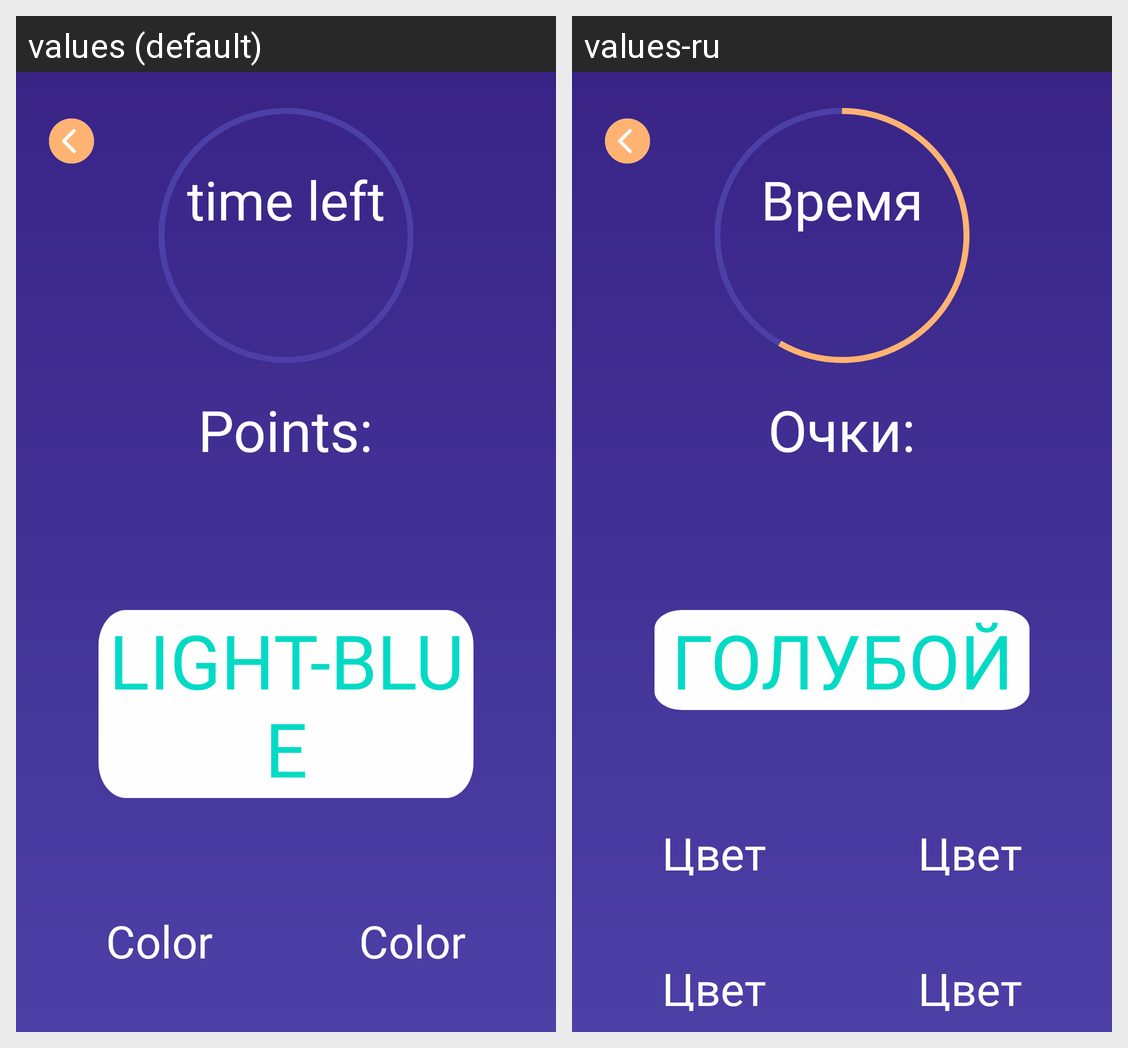

Locale-by-locale string values for the Android screen shown in this grid:
Android screen res/layout/fragment_mixed_mode.xml rendered under 2 locales, left to right: values (default), values-ru. Device: Nexus 5 (rendered at 1080×1920; each locale shown at half size, 540×960, under a caption strip naming it); theme Theme.Strooper.
Strings drawn on this screen, with the default value and each locale's value (text and hints the layout hard-codes, and strings that could not be matched under every locale, appear in the picture but are not listed):

time_left
  values: time left
  values-ru: Время

points
  values: Points:
  values-ru: Очки:

light_blue
  values: Light-blue
  values-ru: Голубой

color
  values: Color
  values-ru: Цвет
